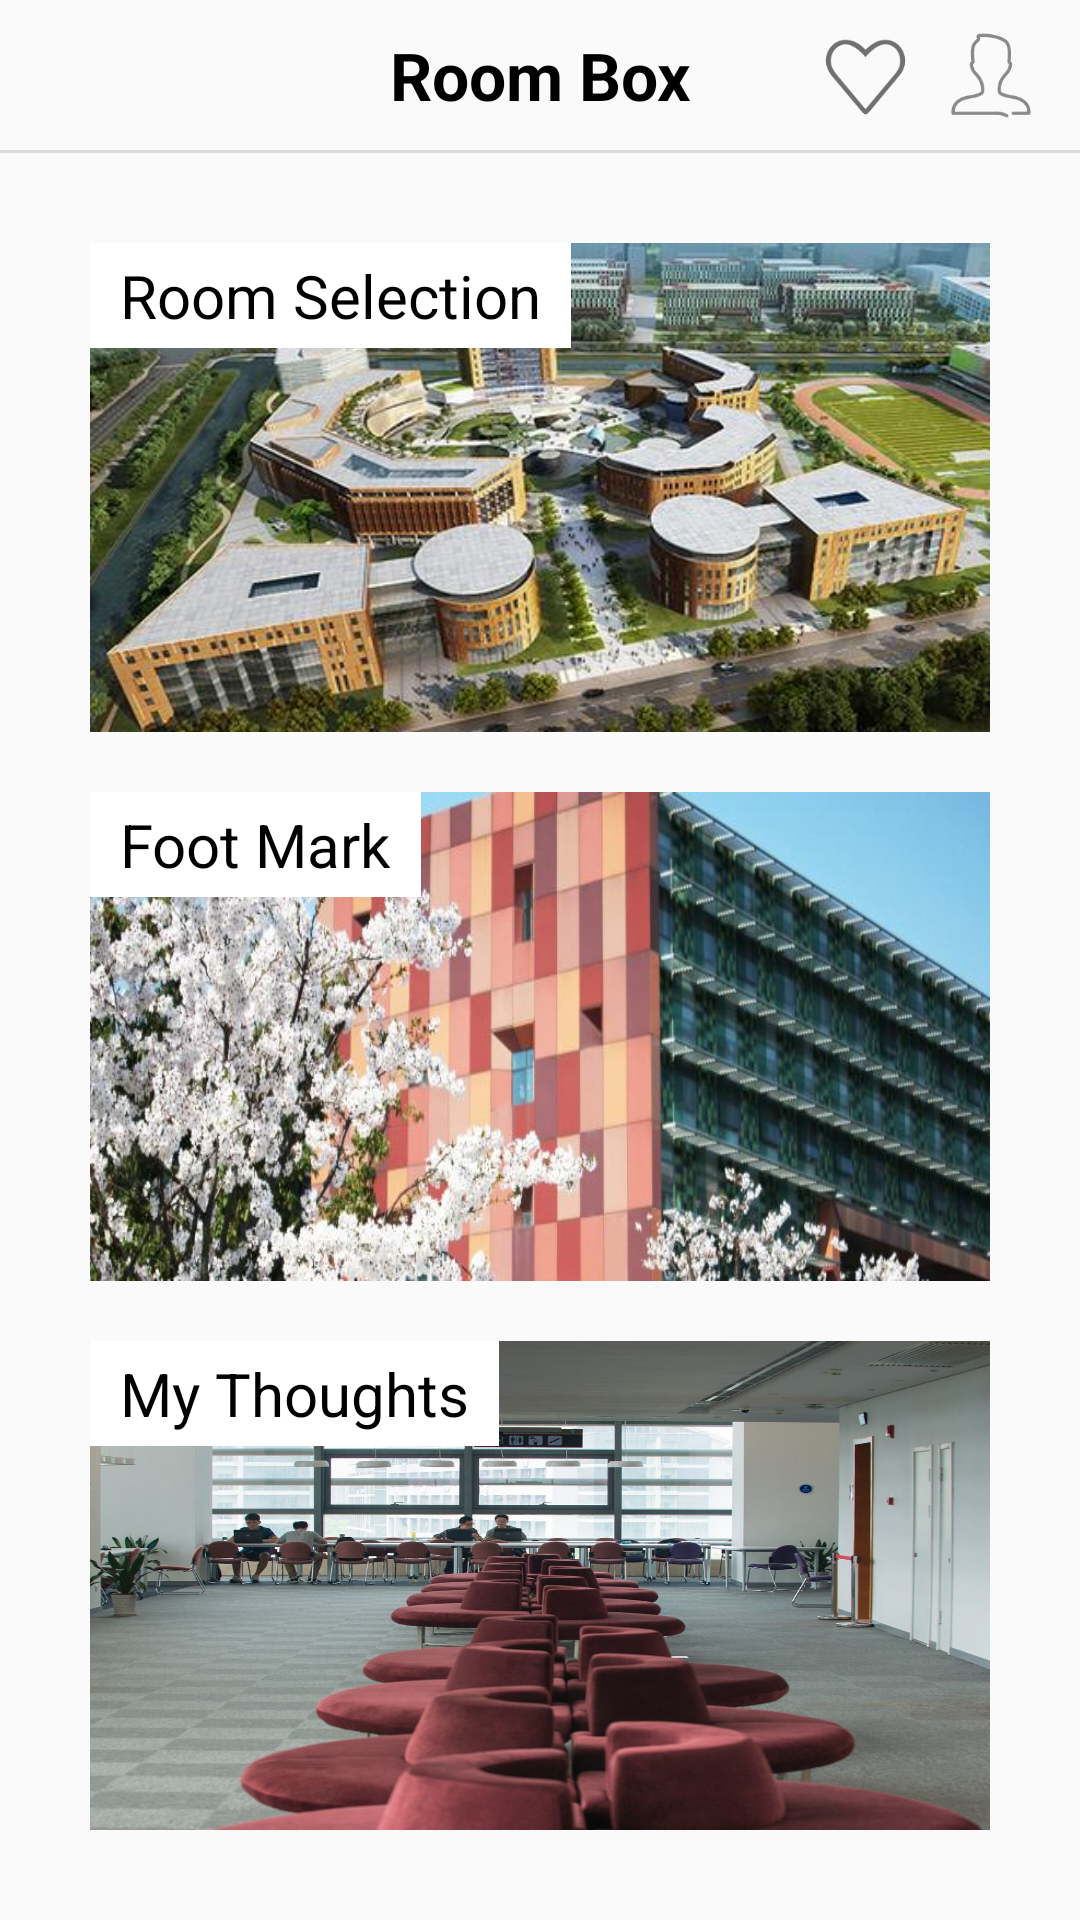

This screen was rendered from an Android layout file. Write that file and the resources it references.
<!-- AndroidManifest.xml: application theme AppTheme -->
<!-- res/layout/index_main.xml -->
<?xml version="1.0" encoding="utf-8"?>
<LinearLayout xmlns:android="http://schemas.android.com/apk/res/android"
    android:orientation="vertical" android:layout_width="match_parent"
    android:layout_height="match_parent">
    <RelativeLayout
        android:layout_width="match_parent"
        android:layout_height="50dp">
        <TextView
            android:layout_width="wrap_content"
            android:layout_height="30dp"
            android:text="Room Box"
            android:textStyle="bold"
            android:textColor="#000000"
            android:gravity="center"
            android:textSize="22sp"
            android:layout_centerInParent="true"/>
        <ImageView
            android:id="@+id/user_icon"
            android:layout_width="30dp"
            android:layout_height="30dp"
            android:layout_alignParentRight="true"
            android:layout_marginRight="15dp"
            android:src="@drawable/user_icon"
            android:layout_centerVertical="true"/>
        <ImageView
            android:id="@+id/like_icon"
            android:layout_width="33dp"
            android:layout_height="33dp"
            android:src="@drawable/like_icon_gray"
            android:layout_toLeftOf="@id/user_icon"
            android:layout_marginRight="10dp"
            android:layout_centerVertical="true"/>

    </RelativeLayout>
    <LinearLayout
        android:layout_width="match_parent"
        android:layout_height="1dp"
        android:orientation="horizontal"
        android:background="#dcdcdc">

    </LinearLayout>
    <LinearLayout
        android:layout_width="match_parent"
        android:layout_height="match_parent"
        android:layout_marginTop="30dp"
        android:layout_marginBottom="10dp"
        android:orientation="vertical">
        <LinearLayout
            android:layout_width="match_parent"
            android:layout_height="match_parent"
            android:orientation="horizontal"
            android:layout_weight="1"
            android:layout_marginBottom="20dp"
            android:gravity="center">
            <RelativeLayout
                android:id="@+id/room_selection_button"
                android:layout_width="match_parent"
                android:layout_height="match_parent"
                android:layout_marginRight="30dp"
                android:layout_marginLeft="30dp">
                <ImageView
                    android:layout_width="match_parent"
                    android:layout_height="match_parent"
                    android:background="@drawable/room_selection_background"/>
                <TextView
                    android:layout_width="wrap_content"
                    android:layout_height="35dp"
                    android:gravity="center"
                    android:textSize="20sp"
                    android:paddingLeft="10dp"
                    android:paddingRight="10dp"
                    android:text="Room Selection"
                    android:textColor="#000000"
                    android:background="#ffffff"
                    />
            </RelativeLayout>
        </LinearLayout>
        <LinearLayout
            android:layout_width="match_parent"
            android:layout_height="match_parent"
            android:orientation="horizontal"
            android:layout_weight="1"
            android:layout_marginBottom="20dp"
            android:gravity="center">
            <RelativeLayout
                android:id="@+id/foot_mark_button"
                android:layout_width="match_parent"
                android:layout_height="match_parent"
                android:layout_marginRight="30dp"
                android:layout_marginLeft="30dp"
                >
                <ImageView
                    android:layout_width="match_parent"
                    android:layout_height="match_parent"
                    android:background="@drawable/foot_mark_background"/>
                <TextView
                    android:layout_width="wrap_content"
                    android:layout_height="35dp"
                    android:gravity="center"
                    android:textSize="20sp"
                    android:paddingLeft="10dp"
                    android:paddingRight="10dp"
                    android:text="Foot Mark"
                    android:textColor="#000000"
                    android:background="#ffffff"
                    />
            </RelativeLayout>
        </LinearLayout>
        <LinearLayout
            android:layout_width="match_parent"
            android:layout_height="match_parent"
            android:orientation="horizontal"
            android:layout_marginBottom="20dp"
            android:layout_weight="1"
            android:gravity="center">
            <RelativeLayout
                android:id="@+id/my_thoughts_button"
                android:layout_width="match_parent"
                android:layout_height="match_parent"
                android:layout_marginRight="30dp"
                android:layout_marginLeft="30dp">
                <ImageView
                    android:layout_width="match_parent"
                    android:layout_height="match_parent"
                    android:background="@drawable/my_thoughs_background"/>
                <TextView
                    android:layout_width="wrap_content"
                    android:layout_height="35dp"
                    android:gravity="center"
                    android:textSize="20sp"
                    android:paddingLeft="10dp"
                    android:paddingRight="10dp"
                    android:text="My Thoughts"
                    android:textColor="#000000"
                    android:background="#ffffff"
                    />
            </RelativeLayout>
        </LinearLayout>
    </LinearLayout>

</LinearLayout>
<!-- resources referenced by this layout -->
<resources>
  <!-- drawable foot_mark_background: jpeg bitmap (drawable, 62768 bytes) -->
  <!-- drawable like_icon_gray: png bitmap (drawable, 2548 bytes) -->
  <!-- drawable my_thoughs_background: jpeg bitmap (drawable, 130086 bytes) -->
  <!-- drawable room_selection_background: jpeg bitmap (drawable, 46218 bytes) -->
  <!-- drawable user_icon: png bitmap (drawable, 3054 bytes) -->
  <style name="AppTheme" parent="Theme.AppCompat.Light.DarkActionBar">
          
          <item name="colorPrimary">@color/colorPrimary</item>
          <item name="colorPrimaryDark">@color/colorPrimaryDark</item>
          <item name="colorAccent">@color/colorAccent</item>
      </style>
  <!-- not gathered from this repository: default colours our renderer supplied (Android Studio template values) -->
  <color name="colorPrimary">#FF6200EE</color>
  <color name="colorPrimaryDark">#FF3700B3</color>
  <color name="colorAccent">#FF03DAC5</color>
</resources>
